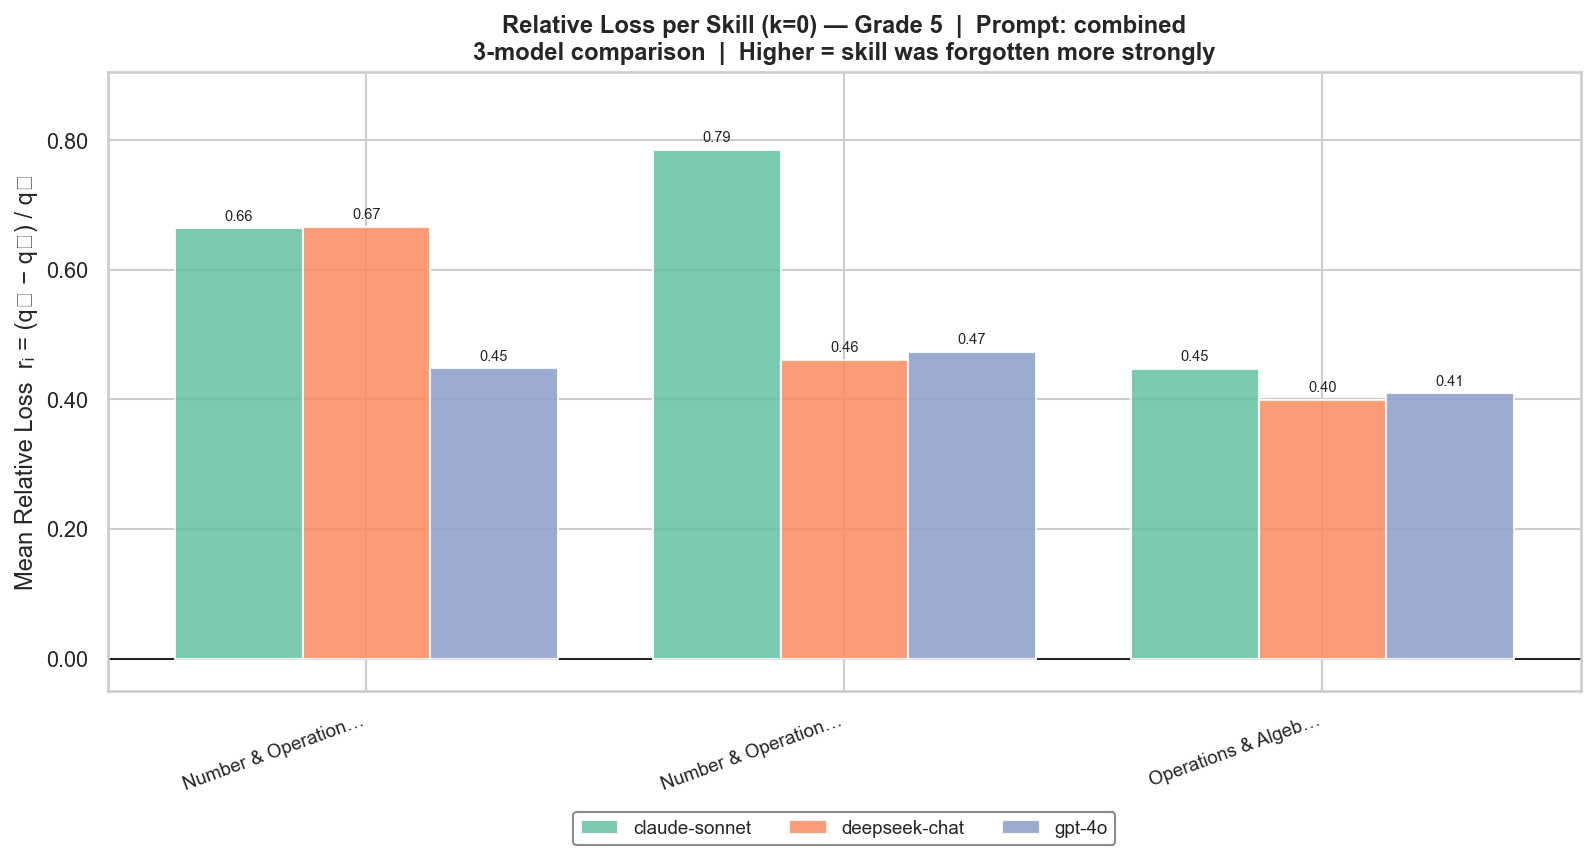

The table this chart was drawn from, first rows:
model, skill, r
claude-sonnet-4-5-20250929, Number & Operations in Base Ten, 0.7857
claude-sonnet-4-5-20250929, Number & Operations—Fractions, 0.6641
claude-sonnet-4-5-20250929, Operations & Algebraic Thinking, 0.4469
deepseek-chat, Number & Operations in Base Ten, 0.4609
deepseek-chat, Number & Operations—Fractions, 0.6667
deepseek-chat, Operations & Algebraic Thinking, 0.3992
gpt-4o, Number & Operations in Base Ten, 0.4732
gpt-4o, Number & Operations—Fractions, 0.4479
gpt-4o, Operations & Algebraic Thinking, 0.4094
